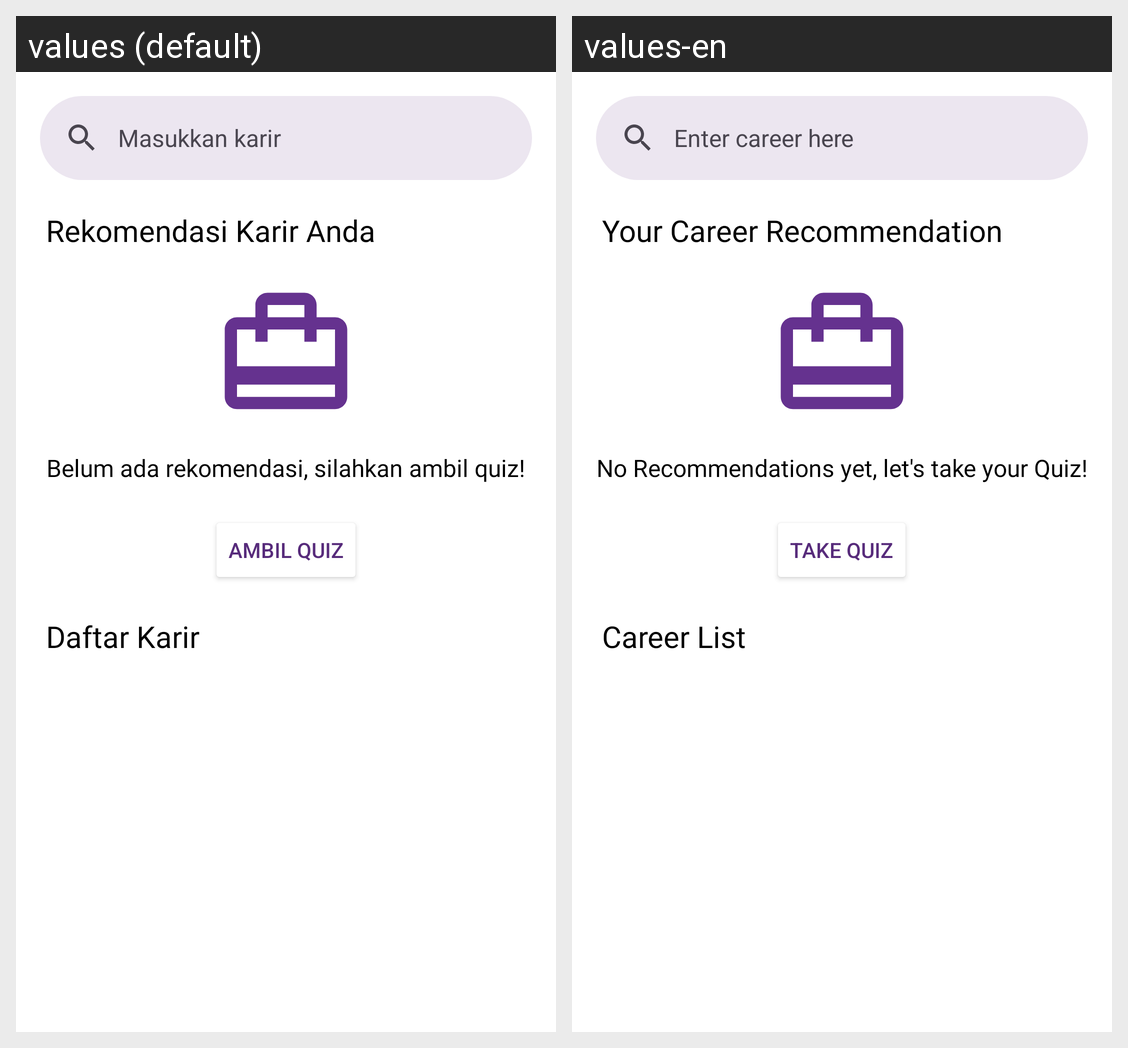

The Android screen above is rendered under two locales of the same app. Produce the string resources it draws, with the default and per-locale values.
Android screen res/layout/fragment_career.xml rendered under 2 locales, left to right: values (default), values-en. Device: Nexus 5 (rendered at 1080×1920; each locale shown at half size, 540×960, under a caption strip naming it); theme Theme.SiKarir.
Strings drawn on this screen, with the default value and each locale's value (text and hints the layout hard-codes, and strings that could not be matched under every locale, appear in the picture but are not listed):

searchbar_hint_karir
  values: Masukkan karir
  values-en: Enter career here

rekomendasi_karir_text
  values: Rekomendasi Karir Anda
  values-en: Your Career Recommendation

str_not_taken
  values: Belum ada rekomendasi, silahkan ambil quiz!
  values-en: No Recommendations yet, let's take your Quiz!

ambil_quiz_str
  values: Ambil Quiz
  values-en: Take Quiz

daftar_karir_text
  values: Daftar Karir
  values-en: Career List
